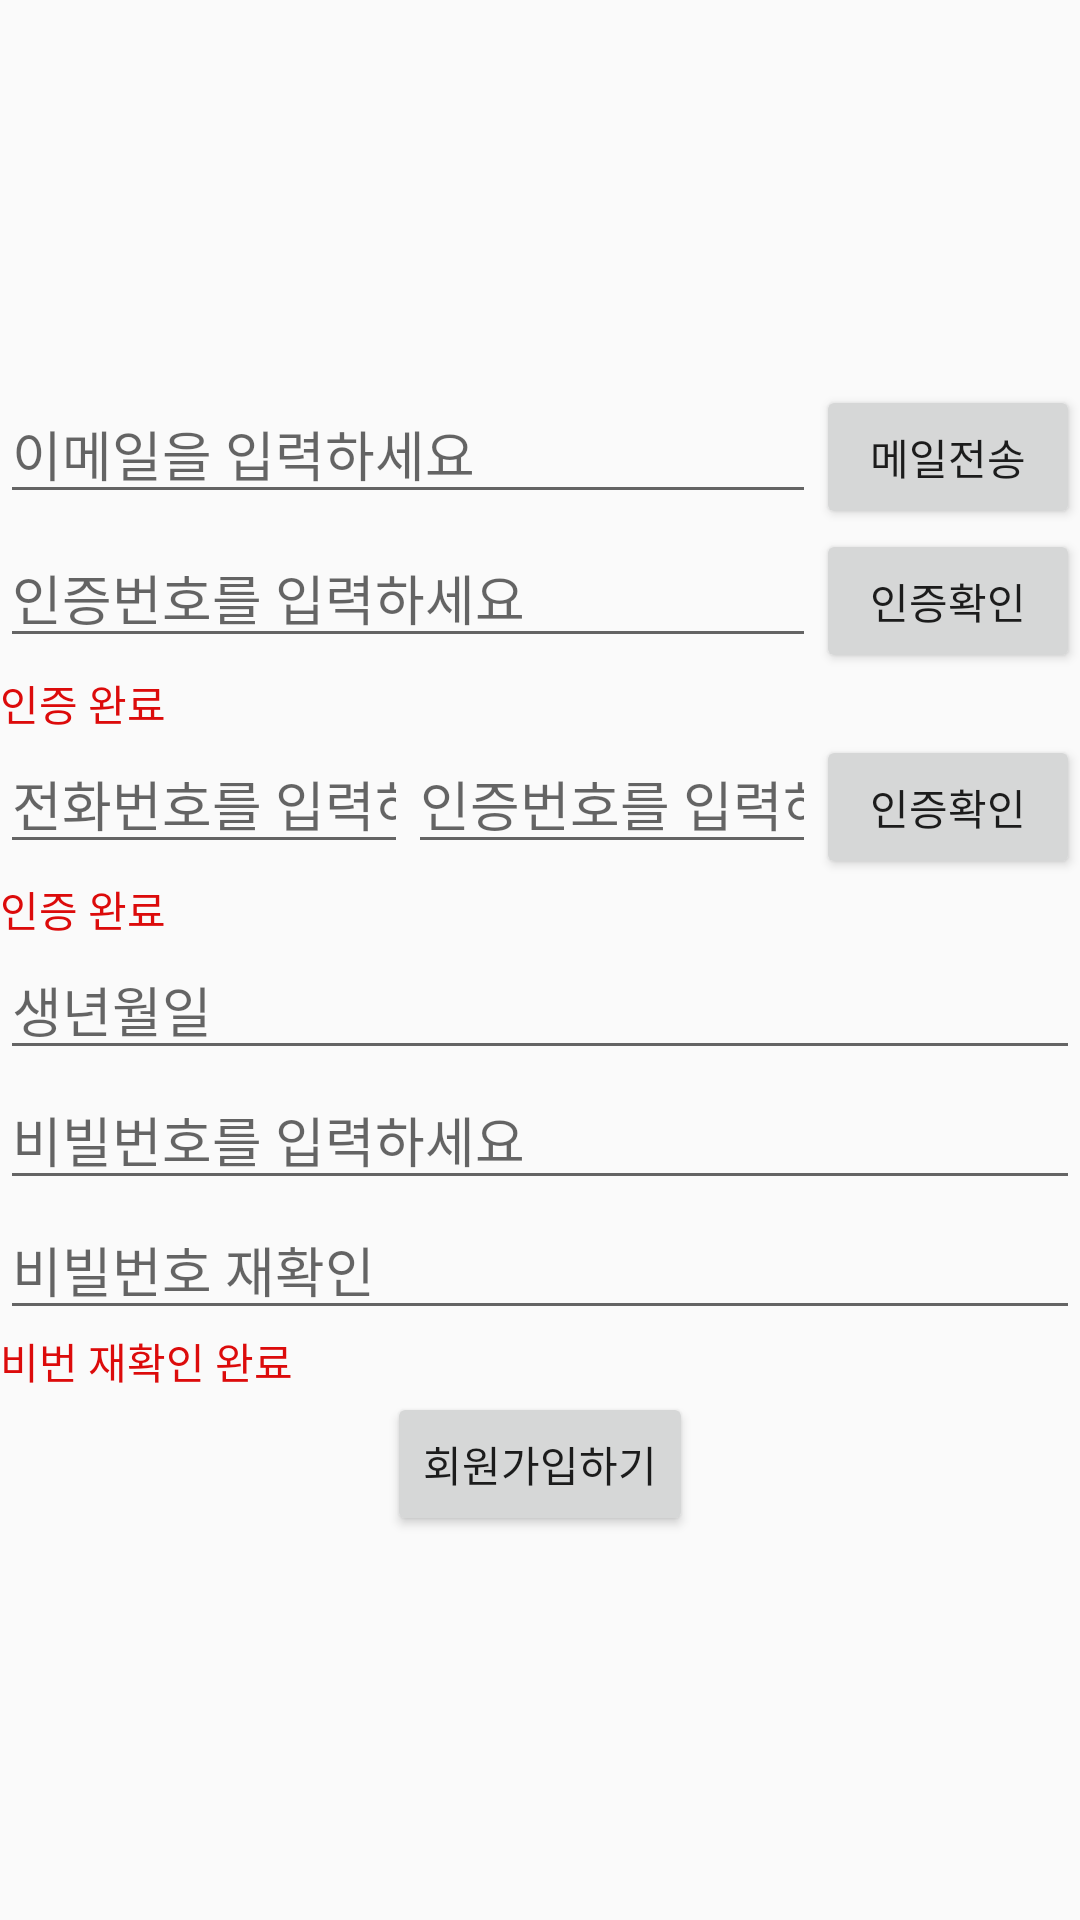

Layout XML and referenced resources for this Android screen:
<!-- AndroidManifest.xml: application theme Theme.OrangApp -->
<!-- res/layout/activity_register.xml -->
<?xml version="1.0" encoding="utf-8"?>
<LinearLayout xmlns:android="http://schemas.android.com/apk/res/android"
    xmlns:app="http://schemas.android.com/apk/res-auto"
    xmlns:tools="http://schemas.android.com/tools"
    android:layout_width="match_parent"
    android:layout_height="match_parent"
    android:orientation="vertical"
    tools:context=".RegisterActivity"
    android:gravity="center">

    <LinearLayout
        android:layout_width="wrap_content"
        android:layout_height="wrap_content"
        android:orientation="vertical"
        android:layout_gravity="center">

        <ImageView
            android:id="@+id/imageView"
            android:layout_width="match_parent"
            android:layout_height="wrap_content"
            app:srcCompat="@mipmap/ic_launcher"/>

        <LinearLayout
            android:layout_width="match_parent"
            android:layout_height="match_parent"
            android:orientation="horizontal">

            <EditText
                android:id="@+id/et_userEmail"
                android:layout_width="match_parent"
                android:layout_height="wrap_content"
                android:layout_weight="1"
                android:ems="10"
                android:inputType="textPersonName"
                android:hint="이메일을 입력하세요"
                android:textAppearance="@style/TextAppearance.AppCompat.Medium" />

            <Button
                android:id="@+id/btn_emailCheck"
                android:layout_width="wrap_content"
                android:layout_height="wrap_content"
                android:layout_weight="0"
                android:text="메일전송" />

        </LinearLayout>
        <LinearLayout
            android:layout_width="match_parent"
            android:layout_height="match_parent"
            android:orientation="horizontal">

            <EditText
                android:id="@+id/et_userCheckEmail"
                android:layout_width="match_parent"
                android:layout_height="wrap_content"
                android:layout_weight="1"
                android:ems="10"
                android:inputType="textPersonName"
                android:hint="인증번호를 입력하세요"
                android:textAppearance="@style/TextAppearance.AppCompat.Medium" />

            <Button
                android:id="@+id/btn_emailCheck2"
                android:layout_width="wrap_content"
                android:layout_height="wrap_content"
                android:layout_weight="0"
                android:text="인증확인" />

        </LinearLayout>
        <TextView
            android:id="@+id/red_check_email"
            android:layout_width="match_parent"
            android:layout_height="wrap_content"
            android:hint="인증 완료"
            android:textColorHint="#DC0B0B"/>
        <LinearLayout
            android:layout_width="match_parent"
            android:layout_height="match_parent"
            android:orientation="horizontal">

            <EditText
                android:id="@+id/et_userPhone"
                android:layout_width="match_parent"
                android:layout_height="wrap_content"
                android:layout_weight="1"
                android:ems="10"
                android:inputType="textPersonName"
                android:hint="전화번호를 입력하세요"
                android:textAppearance="@style/TextAppearance.AppCompat.Medium" />
            <EditText
                android:id="@+id/et_userCheckPhoneNum"
                android:layout_width="match_parent"
                android:layout_height="wrap_content"
                android:layout_weight="1"
                android:ems="10"
                android:inputType="textPersonName"
                android:hint="인증번호를 입력하세요"
                android:textAppearance="@style/TextAppearance.AppCompat.Medium" />
            <Button
                android:id="@+id/btn_phoneCheck"
                android:layout_width="wrap_content"
                android:layout_height="wrap_content"
                android:layout_weight="0"
                android:text="인증확인" />
        </LinearLayout>

        <LinearLayout
            android:layout_width="match_parent"
            android:layout_height="match_parent"
            android:orientation="vertical">

            <TextView
                android:id="@+id/red_check_phone"
                android:layout_width="match_parent"
                android:layout_height="wrap_content"
                android:hint="인증 완료"
                android:textColorHint="#DC0B0B"/>
            <EditText
                android:id="@+id/et_userBirth"
                android:layout_width="match_parent"
                android:layout_height="wrap_content"
                android:ems="10"
                android:inputType="textPassword"
                android:hint="생년월일 " />
            <EditText
                android:id="@+id/et_userPwd"
                android:layout_width="match_parent"
                android:layout_height="wrap_content"
                android:ems="10"
                android:inputType="textPassword"
                android:hint="비빌번호를 입력하세요" />

            <EditText
                android:id="@+id/et_userCheckPwd"
                android:layout_width="match_parent"
                android:layout_height="wrap_content"
                android:ems="10"
                android:inputType="textPassword"
                android:hint="비빌번호 재확인 " />
            <TextView
                android:id="@+id/red_pwd_check"
                android:layout_width="match_parent"
                android:layout_height="wrap_content"
                android:hint="비번 재확인 완료"
                android:textColorHint="#DC0B0B"/>

            <Button
                android:id="@+id/btn_register"
                android:layout_width="wrap_content"
                android:layout_height="wrap_content"
                android:text="회원가입하기"
                android:layout_gravity="center"/>

        </LinearLayout>

    </LinearLayout>

</LinearLayout>
<!-- resources referenced by this layout -->
<resources>
  <style name="Theme.OrangApp" parent="Theme.AppCompat.Light.NoActionBar">
          
          
          <item name="colorPrimary">@color/purple_500</item>
          <item name="colorPrimaryVariant">@color/purple_700</item>
          <item name="colorOnPrimary">@color/white</item>
          
          <item name="colorSecondary">@color/teal_200</item>
          <item name="colorSecondaryVariant">@color/teal_700</item>
          <item name="colorOnSecondary">@color/black</item>
          
          <item name="android:statusBarColor">?attr/colorPrimaryVariant</item>
          
      </style>
  <!-- not gathered from this repository: default colours our renderer supplied (Android Studio template values) -->
  <color name="purple_500">#FF6200EE</color>
  <color name="purple_700">#FF3700B3</color>
  <color name="teal_200">#FF03DAC5</color>
  <color name="teal_700">#FF018786</color>
  <color name="black">#FF000000</color>
  <color name="white">#FFFFFFFF</color>
</resources>
